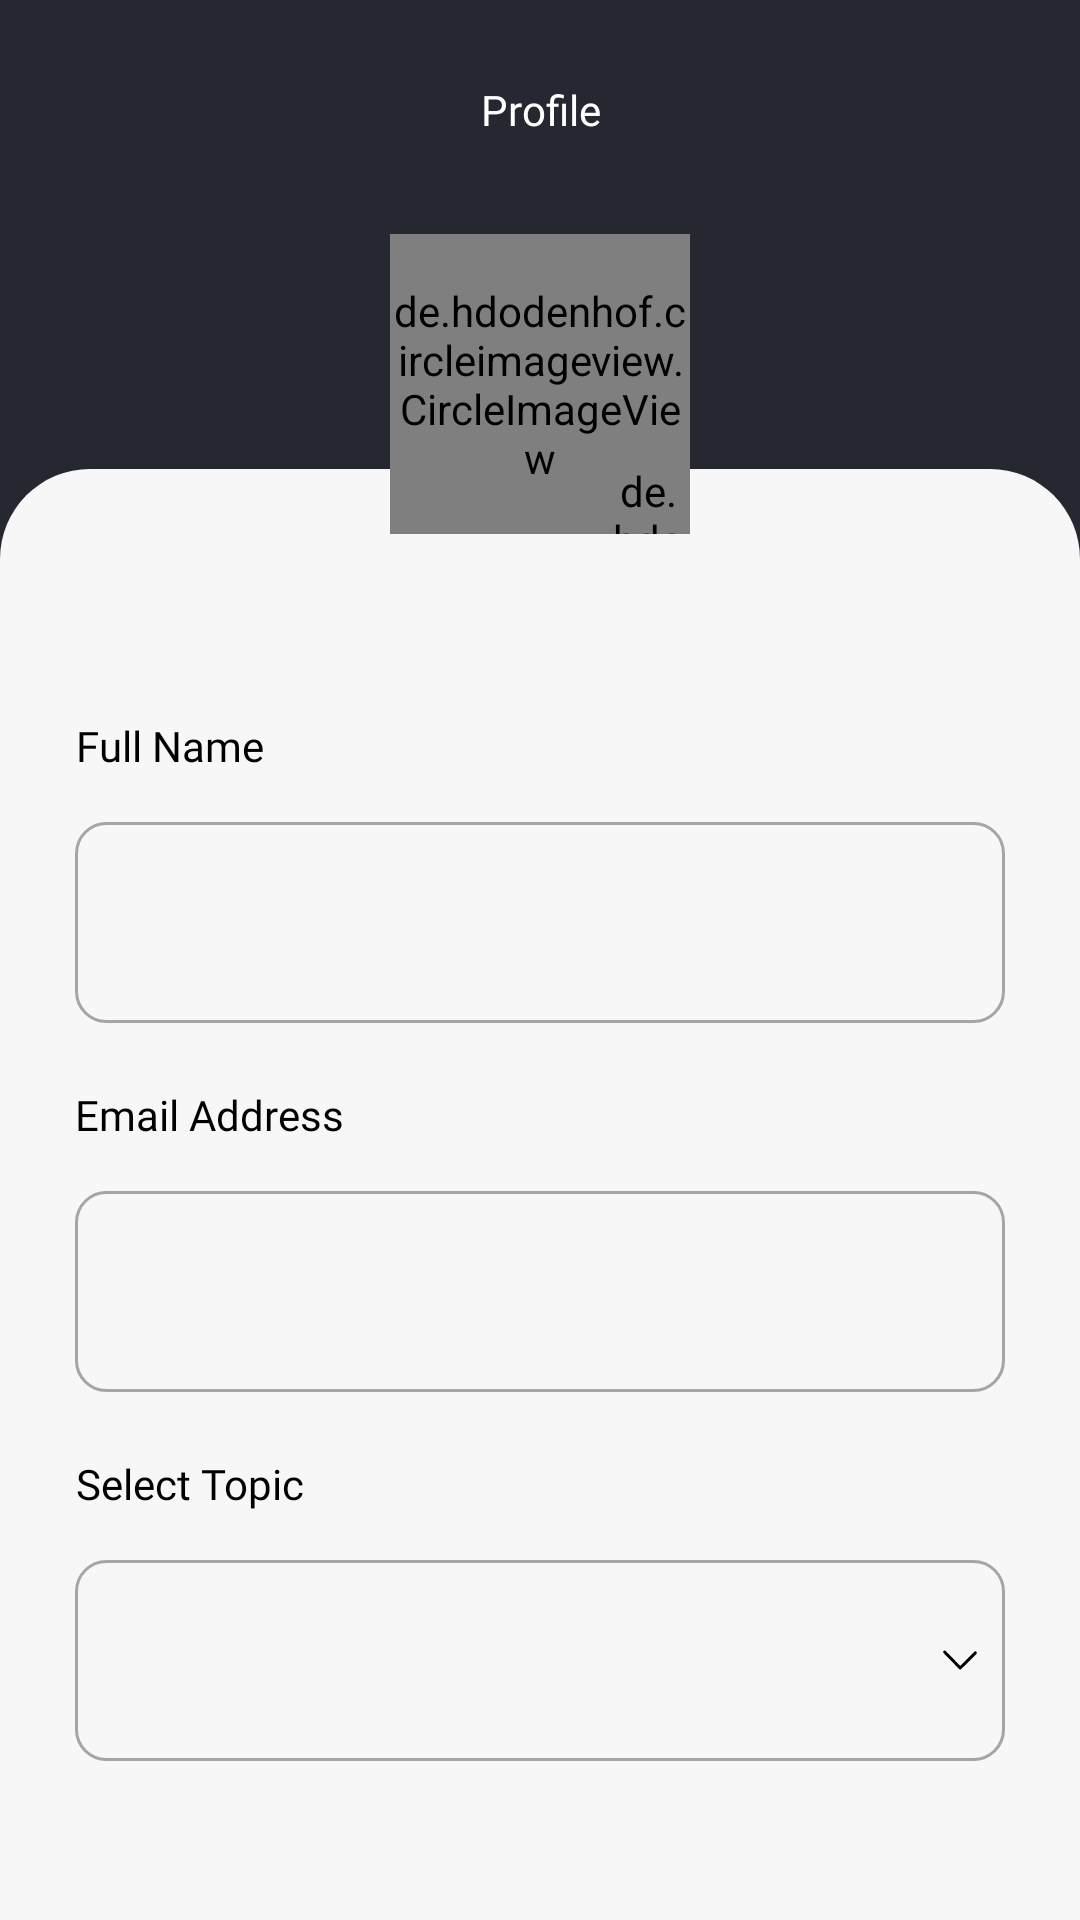

Here is an Android app screen rendered from its layout file. Give the layout XML and the strings, colors and styles it references.
<!-- AndroidManifest.xml: application theme Theme.ThoughtPong -->
<!-- res/layout/fragment_profile.xml -->
<?xml version="1.0" encoding="utf-8"?>
<FrameLayout xmlns:android="http://schemas.android.com/apk/res/android"
    xmlns:app="http://schemas.android.com/apk/res-auto"
    xmlns:tools="http://schemas.android.com/tools"
    android:layout_width="match_parent"
    android:layout_height="match_parent"
    android:background="#252831"
    tools:context=".ProfileFragment">

    <androidx.constraintlayout.widget.ConstraintLayout
        android:layout_width="match_parent"
        android:layout_height="match_parent">

        <TextView
            android:id="@+id/tv_profile_name"
            android:layout_width="wrap_content"
            android:layout_height="wrap_content"
            android:layout_marginTop="27dp"
            android:fontFamily="@font/encodesans_semibold"
            android:text="Profile"
            android:textAlignment="center"
            android:textColor="@color/white"
            android:textSize="14sp"
            app:layout_constraintEnd_toEndOf="parent"
            app:layout_constraintStart_toStartOf="parent"
            app:layout_constraintTop_toTopOf="parent" />


        <androidx.constraintlayout.widget.ConstraintLayout
            android:id="@+id/constraintLayout"
            android:layout_width="match_parent"
            android:layout_height="0dp"
            android:layout_marginTop="-22dp"
            android:background="@drawable/bg_home"
            android:orientation="vertical"
            android:paddingHorizontal="25dp"
            app:layout_constraintBottom_toBottomOf="parent"
            app:layout_constraintEnd_toEndOf="parent"
            app:layout_constraintStart_toStartOf="parent"
            app:layout_constraintTop_toBottomOf="@+id/profile_image">

            <TextView
                android:id="@+id/full_name_text"
                android:layout_width="wrap_content"
                android:layout_height="wrap_content"
                android:layout_marginTop="32dp"
                android:fontFamily="@font/encodesans_regular"
                android:textAlignment="center"
                android:textColor="#000000"
                android:textFontWeight="600"
                android:textSize="17sp"
                app:layout_constraintEnd_toEndOf="parent"
                app:layout_constraintStart_toStartOf="parent"
                app:layout_constraintTop_toTopOf="parent" />

            <TextView
                android:id="@+id/full_name_label"
                android:layout_width="wrap_content"
                android:layout_height="wrap_content"
                android:layout_marginTop="28dp"
                android:fontFamily="@font/encodesans_regular"
                android:text="Full Name"
                android:textAlignment="center"
                android:textColor="@color/black"
                android:textSize="14dp"
                app:layout_constraintStart_toStartOf="parent"
                app:layout_constraintTop_toBottomOf="@id/full_name_text" />

            <EditText
                android:id="@+id/full_name_input"
                android:layout_width="match_parent"
                android:layout_height="67dp"
                android:layout_marginTop="16dp"
                android:background="@drawable/picker_bg"
                android:fontFamily="@font/encodesans_regular"
                android:paddingStart="19dp"
                android:textColor="@color/black"
                android:textColorHint="#A6A5A5"
                android:textFontWeight="400"
                android:textSize="14dp"
                android:singleLine="true"
                app:layout_constraintEnd_toEndOf="parent"
                app:layout_constraintStart_toStartOf="parent"
                app:layout_constraintTop_toBottomOf="@+id/full_name_label" />

            <TextView
                android:id="@+id/email_label"
                android:layout_width="wrap_content"
                android:layout_height="wrap_content"
                android:layout_marginTop="21dp"
                android:fontFamily="@font/encodesans_regular"
                android:text="Email Address"
                android:textAlignment="center"
                android:textColor="@color/black"
                android:textSize="14dp"
                app:layout_constraintStart_toStartOf="parent"
                app:layout_constraintTop_toBottomOf="@+id/full_name_input" />

            <EditText
                android:id="@+id/email_input"
                android:layout_width="match_parent"
                android:layout_height="67dp"
                android:background="@drawable/picker_bg"
                android:fontFamily="@font/encodesans_regular"
                android:paddingStart="19dp"
                android:singleLine="true"
                android:textColor="@color/black"
                android:textColorHint="#A6A5A5"
                android:textFontWeight="400"
                android:textSize="14dp"
                android:layout_marginTop="16dp"
                app:layout_constraintEnd_toEndOf="parent"
                app:layout_constraintStart_toStartOf="parent"
                app:layout_constraintTop_toBottomOf="@+id/email_label" />

            <TextView
                android:id="@+id/topic_label"
                android:layout_width="wrap_content"
                android:layout_height="wrap_content"
                android:layout_marginTop="21dp"
                android:fontFamily="@font/encodesans_regular"
                android:text="Select Topic"
                android:textAlignment="center"
                android:textColor="@color/black"
                android:textSize="14dp"
                app:layout_constraintStart_toStartOf="parent"
                app:layout_constraintTop_toBottomOf="@+id/email_input" />


            <Spinner
                android:id="@+id/select_topic_spinner"
                android:layout_width="match_parent"
                android:layout_height="67dp"
                android:layout_marginTop="16dp"
                android:background="@drawable/bg_spinner"
                android:paddingStart="19dp"
                android:paddingEnd="19dp"
                app:layout_constraintEnd_toEndOf="parent"
                app:layout_constraintStart_toStartOf="parent"
                app:layout_constraintTop_toBottomOf="@+id/topic_label" />
        </androidx.constraintlayout.widget.ConstraintLayout>
        <de.hdodenhof.circleimageview.CircleImageView
            android:id="@+id/profile_image"
            android:layout_width="100dp"
            android:layout_height="100dp"
            android:layout_marginTop="32dp"
            app:civ_border_color="#EEA8A8"
            app:civ_border_width="1dp"
            app:layout_constraintEnd_toEndOf="parent"
            app:layout_constraintStart_toStartOf="parent"
            app:layout_constraintTop_toBottomOf="@+id/tv_profile_name" />

        <de.hdodenhof.circleimageview.CircleImageView
            android:id="@+id/change_profile_image"
            android:layout_width="24dp"
            android:layout_height="24dp"
            android:src="@drawable/ic_pen"
            android:layout_marginRight="2dp"
            app:layout_constraintBottom_toBottomOf="@+id/profile_image"
            app:layout_constraintEnd_toEndOf="@+id/profile_image" />


    </androidx.constraintlayout.widget.ConstraintLayout>
</FrameLayout>
<!-- resources referenced by this layout -->
<resources>
  <color name="black">#000000</color>
  <color name="white">#FFFFFFFF</color>
  <!-- drawable bg_home (drawable) -->
  <?xml version="1.0" encoding="utf-8"?>
  <shape xmlns:android="http://schemas.android.com/apk/res/android">
      <corners android:topLeftRadius="30dp"
          android:topRightRadius="30dp"></corners>
      <solid android:color="#F7F7F7" />
  
  </shape>
  <!-- drawable bg_spinner (drawable) -->
  <?xml version="1.0" encoding="utf-8"?>
  <layer-list xmlns:android="http://schemas.android.com/apk/res/android">
      <item android:drawable="@drawable/bg_tag">
  
      </item>
      <item>
          <color android:color="@color/transperant" />
      </item>
  
      <item android:gravity="center_vertical|right" android:right="8dp">
          <vector xmlns:android="http://schemas.android.com/apk/res/android"
              android:width="14dp"
              android:height="14dp"
              android:viewportWidth="14"
              android:viewportHeight="14">
              <path
                  android:pathData="M7.072,8.945L11.767,4.256C11.813,4.21 11.867,4.174 11.927,4.15C11.986,4.125 12.051,4.113 12.115,4.114C12.18,4.114 12.244,4.128 12.303,4.154C12.362,4.18 12.415,4.218 12.46,4.264C12.551,4.36 12.601,4.488 12.599,4.62C12.598,4.753 12.545,4.879 12.452,4.973L7.409,10.008C7.364,10.054 7.31,10.09 7.251,10.114C7.192,10.139 7.128,10.151 7.064,10.151C7,10.15 6.936,10.137 6.877,10.112C6.818,10.087 6.765,10.05 6.72,10.004L1.543,4.704C1.452,4.609 1.401,4.482 1.401,4.351C1.401,4.219 1.452,4.092 1.543,3.997C1.588,3.951 1.642,3.914 1.702,3.889C1.761,3.863 1.825,3.85 1.89,3.85C1.955,3.85 2.019,3.863 2.078,3.889C2.138,3.914 2.191,3.951 2.236,3.997L7.072,8.945Z"
                  android:fillColor="#000000"/>
          </vector>
      </item>
  </layer-list>
  <!-- drawable ic_pen: png bitmap (drawable, 656 bytes) -->
  <!-- drawable picker_bg (drawable) -->
  <?xml version="1.0" encoding="utf-8"?>
  <shape xmlns:android="http://schemas.android.com/apk/res/android">
      <corners android:radius="10dp">
      </corners>
      <stroke android:color="#A6A5A5"
          android:width="1dp">
      </stroke>
  
  
  </shape>
  <style name="Theme.ThoughtPong" parent="Theme.AppCompat.DayNight.NoActionBar">
          
          <item name="colorPrimary">@color/white</item>
          <item name="colorPrimaryVariant">@color/purple_700</item>
          <item name="colorOnPrimary">@color/white</item>
          
          <item name="colorAccent">@color/teal_200</item>
          <item name="colorSecondary">@color/teal_200</item>
          <item name="colorSecondaryVariant">@color/teal_700</item>
          <item name="colorOnSecondary">#FFFFFF</item>
          
          <item name="android:statusBarColor">#ffffff</item>
          
      </style>
  <!-- drawable bg_tag (drawable) -->
  <shape xmlns:android="http://schemas.android.com/apk/res/android">
      <solid android:color="#00ffffff"/>
      <corners android:radius="10dp"/>
      <stroke android:color="#A6A5A5"
          android:width="1dp"/>
  
  </shape>
  <color name="transperant">#00FFFFFF</color>
  <color name="purple_700">#FF3700B3</color>
  <color name="teal_200">#FF7979</color>
  <color name="teal_700">#FF7979</color>
</resources>
